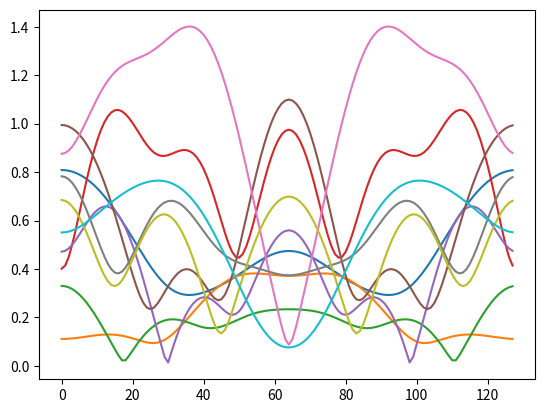

Write Python code to recreate this figure.
#!/usr/bin/env python3
# -*- coding: utf-8 -*-
#
# Copyright 2020 Johannes Demel.
#
# SPDX-License-Identifier: GPL-3.0-or-later
#

import numpy as np
import scipy.signal as scisig


def ebn0_to_sigma(ebn0, coderate, constellation_order=1.):
    # Assume E_b = 1.0! Assume complex Gaussian noise N0 = xxx!
    rate = constellation_order * coderate
    # Assume E_b = 1.0
    ebn0_lin = 10. ** (ebn0 / 10.)
    snr_lin = ebn0_lin * rate
    return np.sqrt(1. / snr_lin)


def get_complex_noise_vector(vec_len, sigma):
    '''
    Generate a random vector with specified size and noise power. Noise power is given as amplitude.
    :param vec_len: number of complex noise samples
    :param sigma: standard deviation of noise.
    :return: complex random vector
    '''
    dev = np.sqrt(.5) * sigma  # we expect a complex value, needs to be split for I and Q
    noise = np.random.normal(0.0, dev, vec_len) + 1j * np.random.normal(0.0, dev, vec_len)
    return noise


def evaluate_noise_level():
    for constellation_order in np.arange(1., 3.):
        for inv_coderate in np.arange(2., 4,):
            print('constellation order {} invers coderate {}'.format(constellation_order, inv_coderate))
            for ebn0 in np.arange(0., 13.):
                sigma = 10. ** (-ebn0 / 20.)
                f_sigma = ebn0_to_sigma(ebn0, 1. / inv_coderate, constellation_order)
                rate = 1. * constellation_order / inv_coderate

                fsq = f_sigma ** 2
                osq = sigma ** 2
                s_ratio = fsq / osq
                ebn0_db = 10. * np.log10(1. / osq)
                snr_db = 10. * np.log10(1. / fsq)

                print('{:.4f}, {:.4f} ratio {:.4f}({:.4f})\t\tEbN0 {:.2f}\tvs\tSNR {:.2f}'.format(osq, fsq, s_ratio, 1. / rate, ebn0, snr_db))
                assert np.abs(rate - 1. / s_ratio) < 1e-6

                noise = get_complex_noise_vector(200000, sigma)

                est_sigma = np.sqrt(np.sum(noise.real ** 2 + noise.imag ** 2) / (len(noise)-1))
                # print('compare set {:.4f} and est {:.4f}'.format(sigma, est_sigma))
                assert np.abs(sigma - est_sigma) < 1e-2  # make sure estimated and set sigma are approximately the same!
                assert np.abs(ebn0 - ebn0_db) < 1e-6


def calculate_signal_energy(s):
    return np.sum(s.real ** 2 + s.imag ** 2)


def normalize_power_delay_profile(pdp):
    e = calculate_signal_energy(pdp)
    return pdp / np.sqrt(e)


def generate_2tap_pdp(channel_delay, samp_rate, oversampling_factor, attenuation_db):
    sample_dur = 1. / samp_rate
    samp_channel_delay = int(np.ceil(channel_delay / sample_dur))

    if attenuation_db > 0.0:
        attenuation_db *= -1.
    attenuation_lin = 10 ** (attenuation_db / 20.)

    pdp = np.zeros(int(2 * samp_channel_delay * oversampling_factor))
    pdp[0] = 1.
    pdp[samp_channel_delay * oversampling_factor + np.random.randint(-oversampling_factor//2, oversampling_factor//2)] = 1. * attenuation_lin
    pdp = scisig.resample(pdp, 2 * samp_channel_delay)
    pdp = np.abs(pdp)
    return normalize_power_delay_profile(pdp)


def evaluate_rayleigh_channel():
    import matplotlib.pyplot as plt
    channel_delay = 100.e-9
    samp_rate = 25.6e6
    oversampling_factor = 9
    attenuation_db = 10.

    for i in range(10):
        pdp = generate_2tap_pdp(channel_delay, samp_rate, oversampling_factor, attenuation_db)
        pdp *= np.random.randn(len(pdp))
        plt.plot(np.abs(np.fft.fft(pdp, 128)))
    plt.show()

    print(pdp)


def verify_tap_values():
    epsilon = 5e-3
    target = 1.0
    success = False
    avg_e = 0.0
    for i in range(10):
        taps = random_complex_symbols(100000)
        et = calculate_signal_energy(taps)
        avg_e = np.sum(et) / len(taps)
        print(avg_e)
        if np.abs(avg_e - target) < epsilon:
            success = True
            break

    if success:
        print('Taps have expected average energy ({})'.format(target))
    else:
        raise ValueError('Average tap energy ({}) not within bound ({}) of target ({})!'.format(avg_e, epsilon, target))


def get_2tap_pdp(channel_delay, attenuation_db, samp_rate):
    if attenuation_db > 0.0:
        attenuation_db *= -1.
    T_samp = 1. / samp_rate
    ir_len = int(np.ceil(channel_delay / T_samp))
    ir_len = max(1, ir_len)
    tap2_sigma = 10 ** (attenuation_db / 20.)
    pdp = np.zeros(ir_len)
    pdp[0] = 1.0
    pdp[-1] = tap2_sigma
    return normalize_power_delay_profile(pdp)


def validate_2tap_pdp():
    channel_delay = 100.e-9
    samp_rate = 25.6e6
    for i in range(11):
        pdp = get_2tap_pdp(channel_delay, i, samp_rate)
        e = calculate_signal_energy(pdp)
        print(e, pdp)


def main():
    np.set_printoptions(precision=2, linewidth=150)
    evaluate_noise_level()
    evaluate_rayleigh_channel()


if __name__ == '__main__':
    main()
